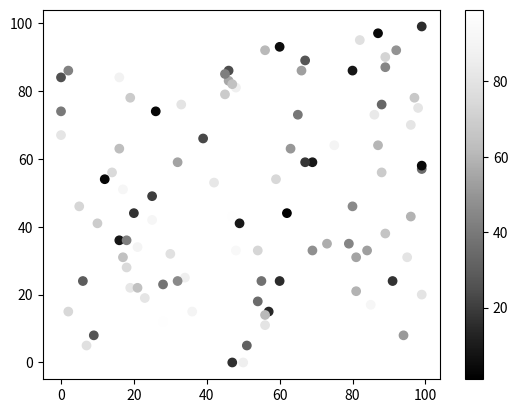

Python code for this plot:
import matplotlib.pyplot as plt
import numpy as np

x = np.random.randint(100, size=(100))
y = np.random.randint(100, size=(100))
colors = np.random.randint(100, size=(100))

plt.scatter(x, y, c=colors, cmap='Greys_r')

plt.colorbar()

plt.show()







# Greys_r



# Available ColorMaps
# You can choose any of the built-in colormaps: